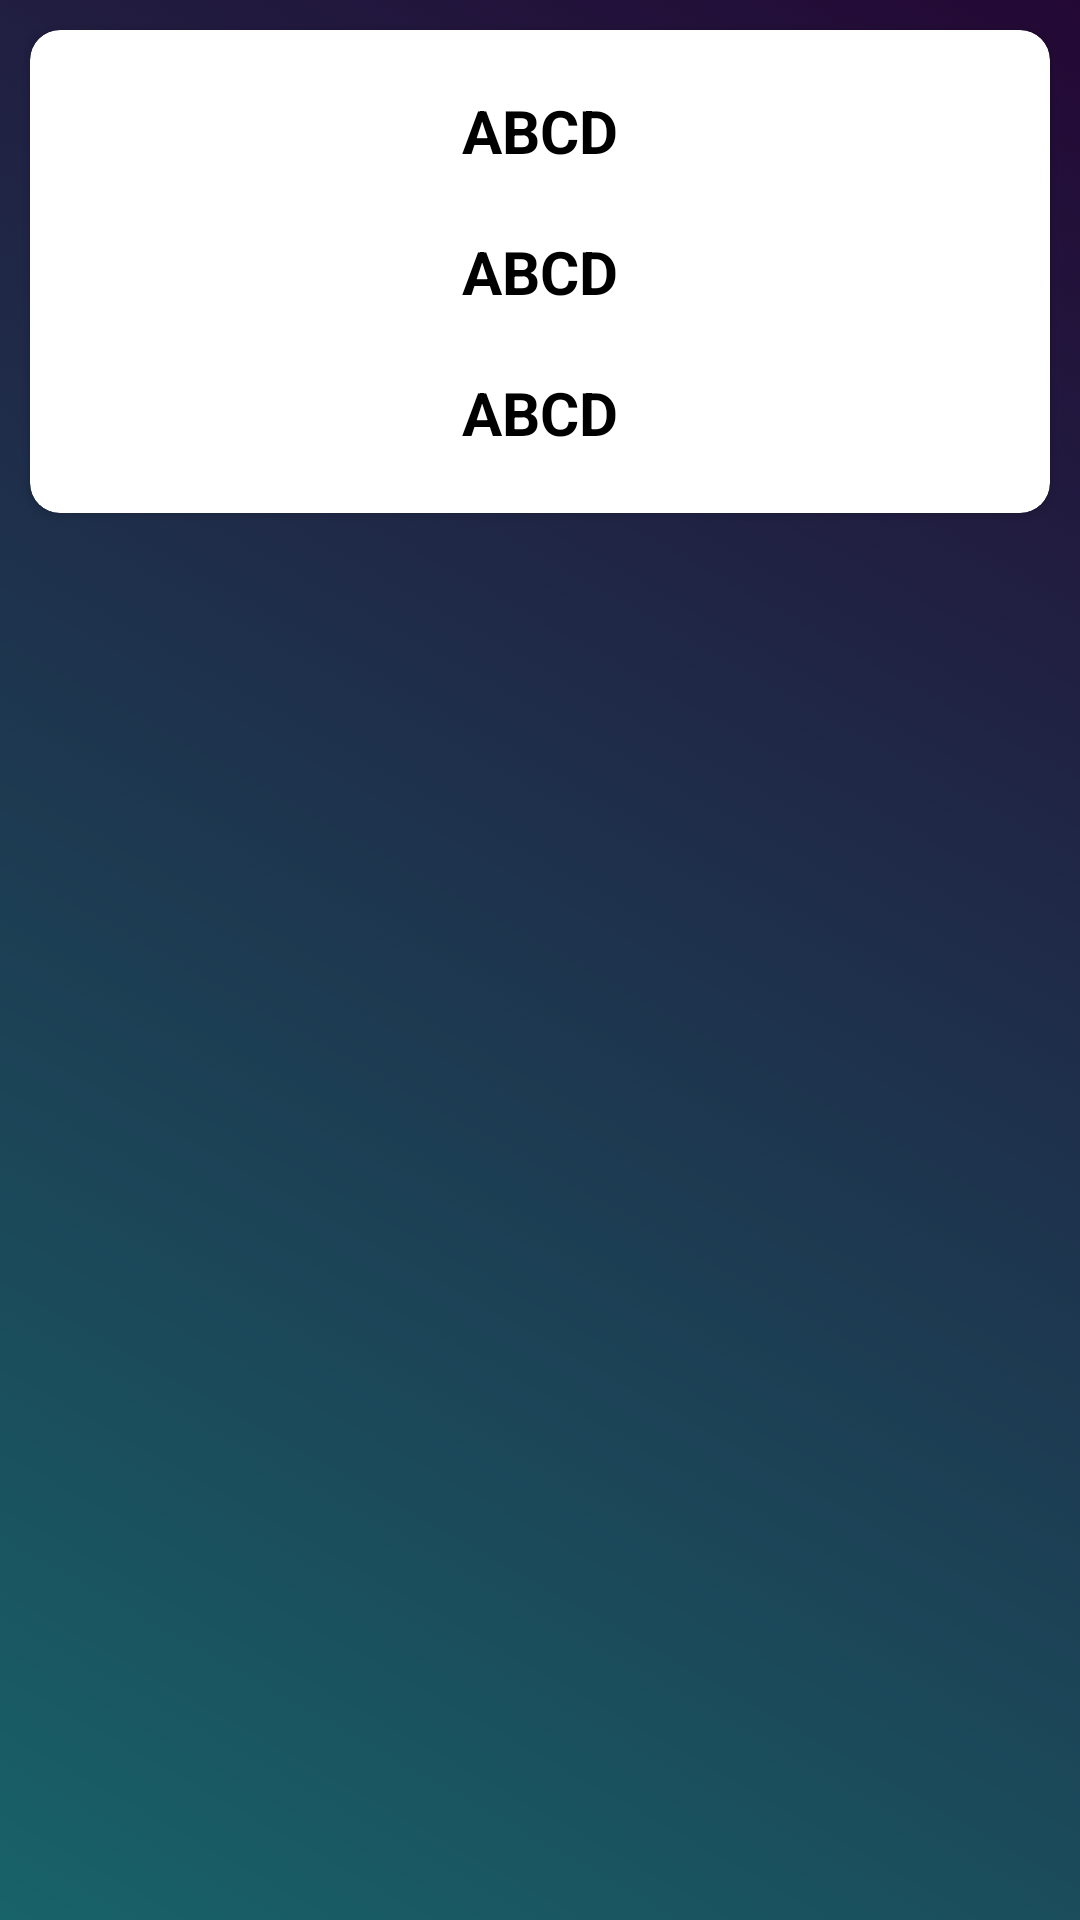

Reconstruct the res/layout file that produces this screen, plus the resources it refers to.
<!-- AndroidManifest.xml: application theme Theme.TriviaApp.MyTheme -->
<!-- res/layout/history.xml -->
<?xml version="1.0" encoding="utf-8"?>
<FrameLayout xmlns:android="http://schemas.android.com/apk/res/android"
    android:layout_width="match_parent"
    android:layout_height="wrap_content"
    xmlns:app="http://schemas.android.com/apk/res-auto">

    <androidx.cardview.widget.CardView
        android:layout_width="match_parent"
        android:layout_height="wrap_content"
        android:layout_margin="10dp"
        app:cardCornerRadius="10dp">

        <LinearLayout
            android:layout_width="match_parent"
            android:layout_height="wrap_content"
            android:orientation="vertical"
            android:layout_margin="10dp">

            <TextView
                android:id="@+id/game_date"
                android:layout_width="match_parent"
                android:layout_height="wrap_content"
                android:layout_margin="10dp"
                android:text="ABCD"
                android:textStyle="bold"
                android:textSize="20sp"
                android:textColor="@color/black"
                android:gravity="center"/>

            <TextView
                android:id="@+id/player_name"
                android:layout_width="match_parent"
                android:layout_height="wrap_content"
                android:layout_margin="10dp"
                android:text="ABCD"
                android:textStyle="bold"
                android:textSize="20sp"
                android:textColor="@color/black"
                android:gravity="center"/>

            <TextView
                android:id="@+id/question_answer"
                android:layout_width="match_parent"
                android:layout_height="wrap_content"
                android:layout_margin="10dp"
                android:text="ABCD"
                android:textStyle="bold"
                android:textSize="20sp"
                android:textColor="@color/black"
                android:gravity="center"/>

        </LinearLayout>
    </androidx.cardview.widget.CardView>

</FrameLayout>
<!-- resources referenced by this layout -->
<resources>
  <color name="black">#FF000000</color>
  <style name="Theme.TriviaApp.MyTheme">
          <item name="windowActionBar">false</item>
          <item name="windowNoTitle">true</item>
          <item name="android:fitsSystemWindows">true</item>
          <item name="android:windowTranslucentStatus">true</item>
          <item name="android:windowTranslucentNavigation">true</item>
          <item name="android:windowBackground">@drawable/splash_bg</item>
      </style>
  <!-- drawable splash_bg (drawable) -->
  <?xml version="1.0" encoding="utf-8"?>
  <layer-list xmlns:android="http://schemas.android.com/apk/res/android">
      <item>
          <shape xmlns:android="http://schemas.android.com/apk/res/android" android:shape="rectangle" >
              <gradient
                  android:startColor="#30c5d2"
                  android:endColor="#471069"
                  android:angle="45"/>
              <corners
                  android:radius="0dp"/>
          </shape>
      </item>
      <item>
          <bitmap
              android:alpha="0.5"
              android:src="@drawable/splash_overlay"/>
      </item>
  </layer-list>
  <!-- drawable splash_overlay: png bitmap (drawable, 474 bytes) -->
</resources>
